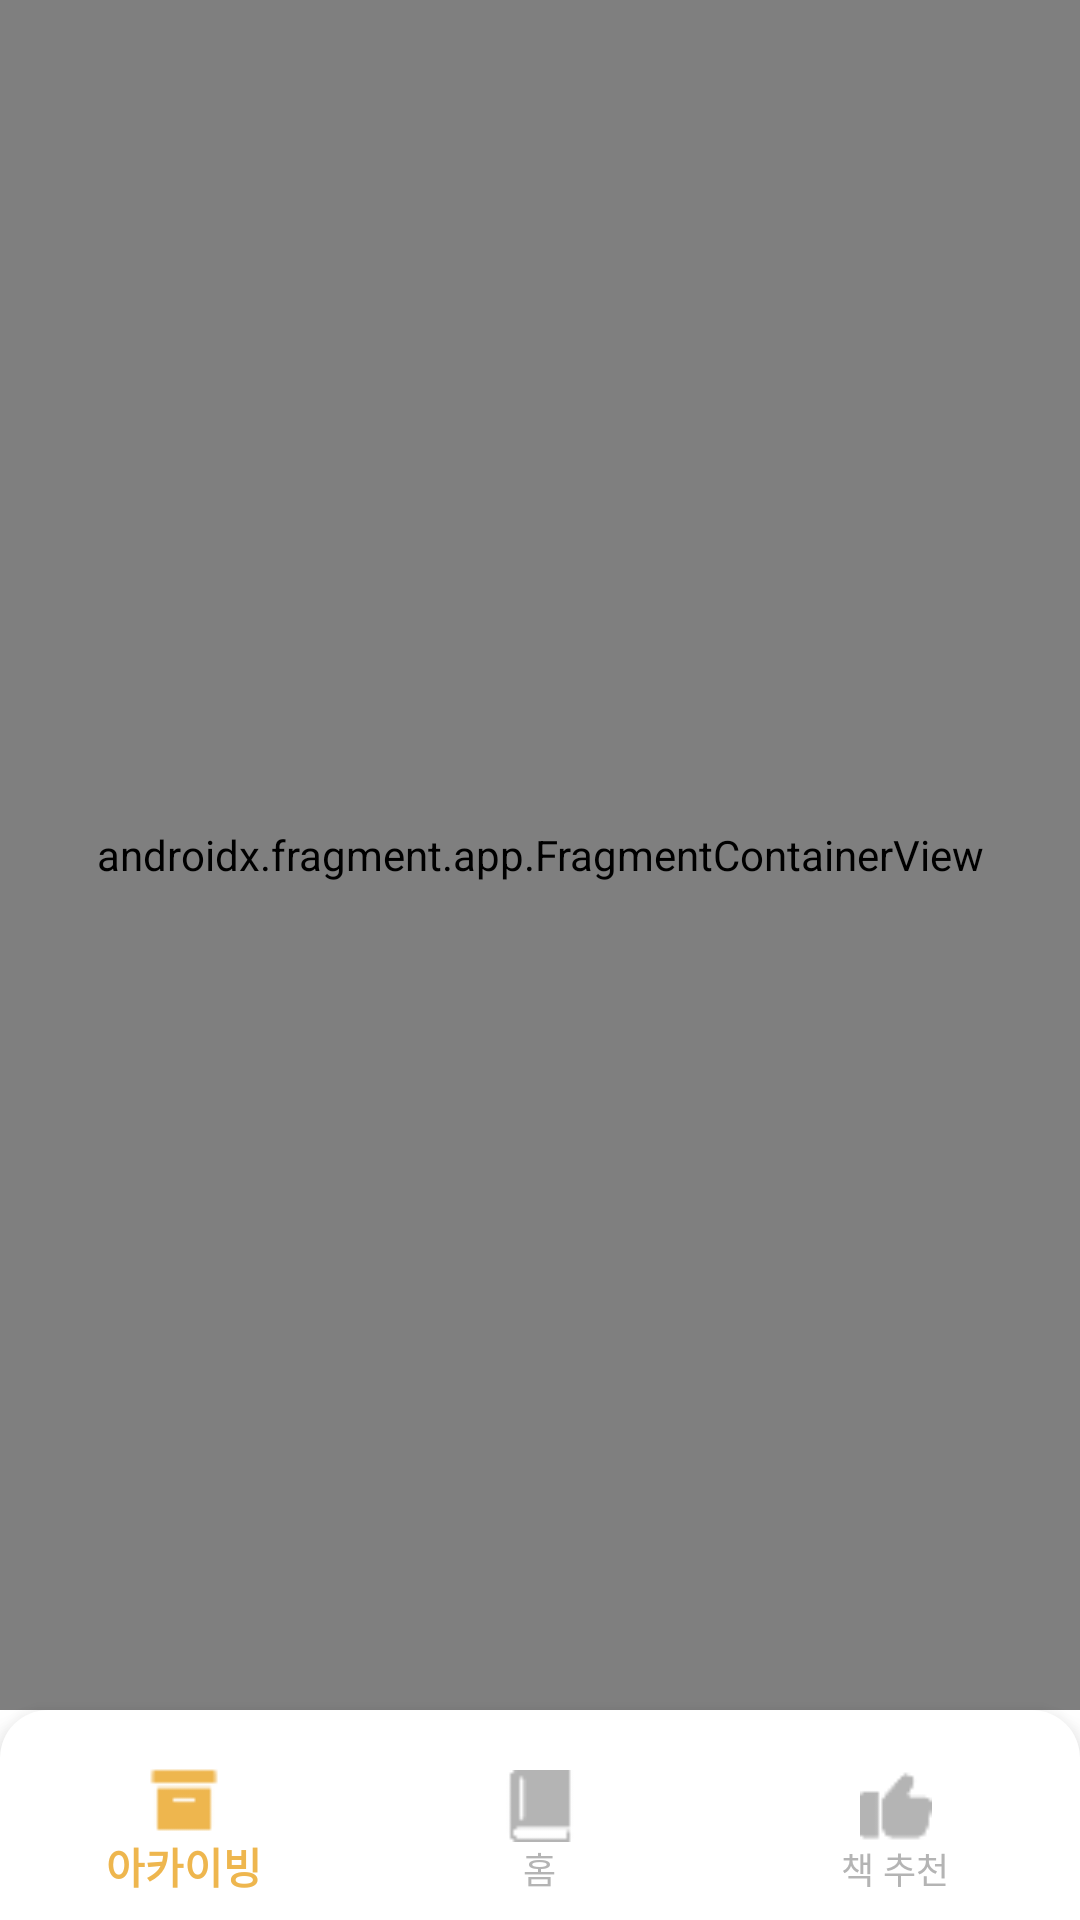

Reconstruct the res/layout file that produces this screen, plus the resources it refers to.
<!-- AndroidManifest.xml: application theme Theme.MyApplication -->
<!-- res/layout/activity_main.xml -->
<?xml version="1.0" encoding="utf-8"?>
<LinearLayout xmlns:android="http://schemas.android.com/apk/res/android"
    xmlns:app="http://schemas.android.com/apk/res-auto"
    xmlns:tools="http://schemas.android.com/tools"
    android:id="@+id/main"
    android:layout_width="match_parent"
    android:layout_height="match_parent"
    tools:context=".MainActivity"
    android:orientation="vertical"
    >

    <androidx.fragment.app.FragmentContainerView
        android:id="@+id/rootlayout"
        android:name="androidx.navigation.fragment.NavHostFragment"
        android:layout_width="match_parent"
        android:layout_height="wrap_content"
        android:layout_weight="1"/>

    <com.google.android.material.bottomnavigation.BottomNavigationView
        android:layout_width="match_parent"
        android:layout_height="wrap_content"
        android:paddingBottom="2dp"
        android:paddingTop="12dp"
        android:paddingStart="2dp"
        android:paddingEnd="2dp"
        app:menu="@menu/bottom_menu"
        android:id="@+id/bottom_nav"
        android:background="@drawable/bottom_nav_bg"
        app:itemIconTint="@color/bottom_menu_color"
        app:itemTextColor="@color/bottom_menu_color" />

</LinearLayout>
<!-- resources referenced by this layout -->
<resources>
  <!-- drawable bottom_nav_bg (drawable) -->
  <?xml version="1.0" encoding="utf-8"?>
  <shape xmlns:android="http://schemas.android.com/apk/res/android" android:shape="rectangle">
      <corners android:topLeftRadius="16dp" android:topRightRadius="16dp" />
      <solid android:color="#ffffff" />
  </shape>
  <style name="Theme.MyApplication" parent="Base.Theme.MyApplication" />
  <style name="Base.Theme.MyApplication" parent="Theme.AppCompat.DayNight.NoActionBar">
          
          <item name="colorPrimary">@android:color/white</item>
          <item name="colorPrimaryVariant">@android:color/white</item>
          <item name="colorOnPrimary">@android:color/black</item>
  
          
          <item name="android:windowBackground">@android:color/white</item>
      </style>
</resources>
